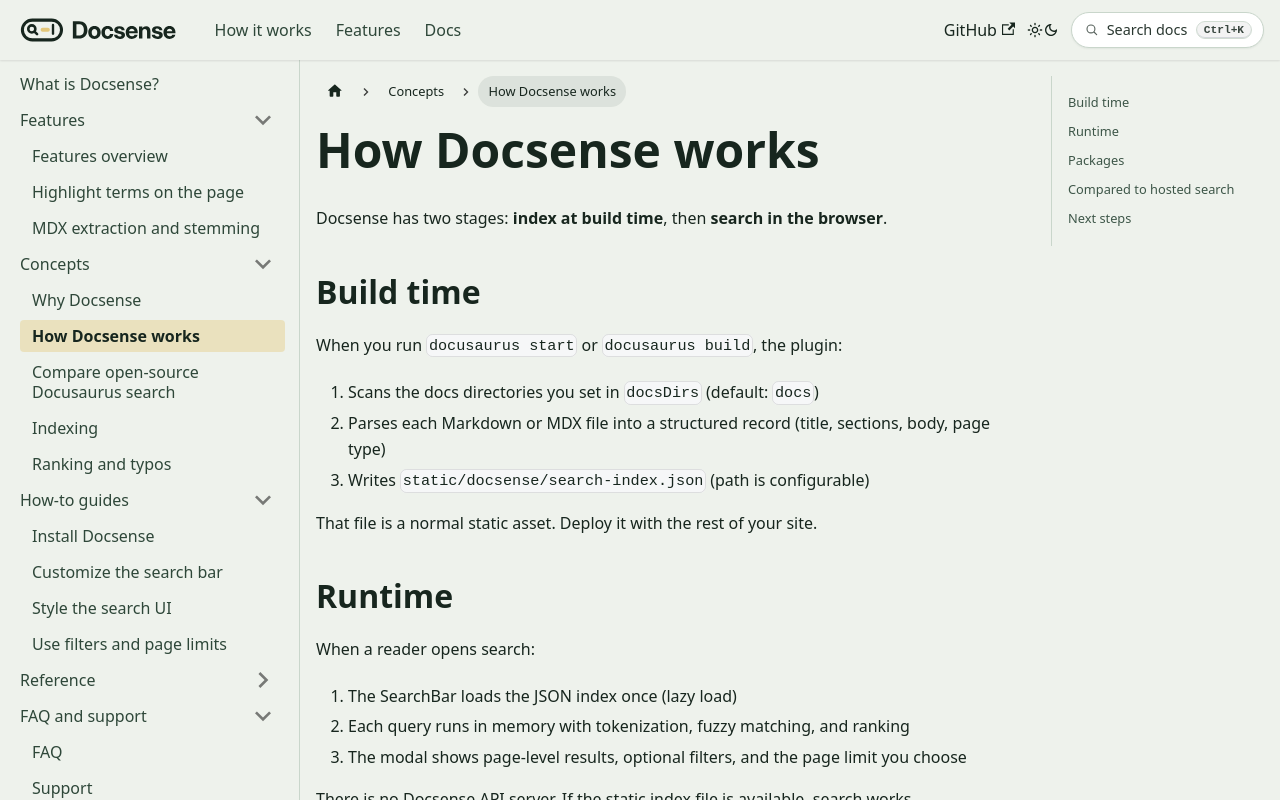

repository: meharshit/docsense · page: docs/concepts/how-docsense-works/index.html · generator: docusaurus

---
title: How Docsense works
sidebar_position: 1
pageType: concept
description: The build-time index and browser search flow.
---

# How Docsense works

Docsense has two stages: **index at build time**, then **search in the browser**.

## Build time

When you run `docusaurus start` or `docusaurus build`, the plugin:

1. Scans the docs directories you set in `docsDirs` (default: `docs`)
2. Parses each Markdown or MDX file into a structured record (title, sections, body, page type)
3. Writes `static/docsense/search-index.json` (path is configurable)

That file is a normal static asset. Deploy it with the rest of your site.

## Runtime

When a reader opens search:

1. The SearchBar loads the JSON index once (lazy load)
2. Each query runs in memory with tokenization, fuzzy matching, and ranking
3. The modal shows page-level results, optional filters, and the page limit you choose

There is no Docsense API server. If the static index file is available, search works.

## Packages

| Package | Role |
| --- | --- |
| `@docsense/core` | Tokenize, rank, and `search()` |
| `@docsense/indexer` | Parse Markdown/MDX and build the index |
| `@docsense/runtime` | Browser/Node client that loads the JSON file |
| `docusaurus-plugin-docsense` | Wires indexing into Docusaurus and provides the SearchBar |

Most sites only install the plugin. The other packages are used underneath, or when you want a custom UI.

## Compared to hosted search

| Hosted search (for example Algolia DocSearch) | Docsense |
| --- | --- |
| External crawler or push API | Index during your docs build |
| Query hits a cloud service | Query runs in the browser |
| Freshness depends on crawl or sync jobs | Freshness matches your last deploy |

Choose hosted search when you need a managed platform at large scale. Choose Docsense when you want search to stay inside your docs build and deploy.

For the full open-source comparison (Docsense vs easyops, Orama, Pagefind, and DocSearch), see [Compare open-source Docusaurus search](/docs/concepts/compare-open-source-search).

## Next steps

- **[Install Docsense](/docs/how-to/install)** - Add the plugin and rebuild once.
- **[Indexing](/docs/concepts/indexing)** - What the build writes into the index.
- **[Compare open-source Docusaurus search](/docs/concepts/compare-open-source-search)** - Choose among common Docusaurus search options.
- **[Packages](/docs/reference/packages)** - Plugin and library layout.
- **[FAQ](/docs/faq)** - Common product questions.
